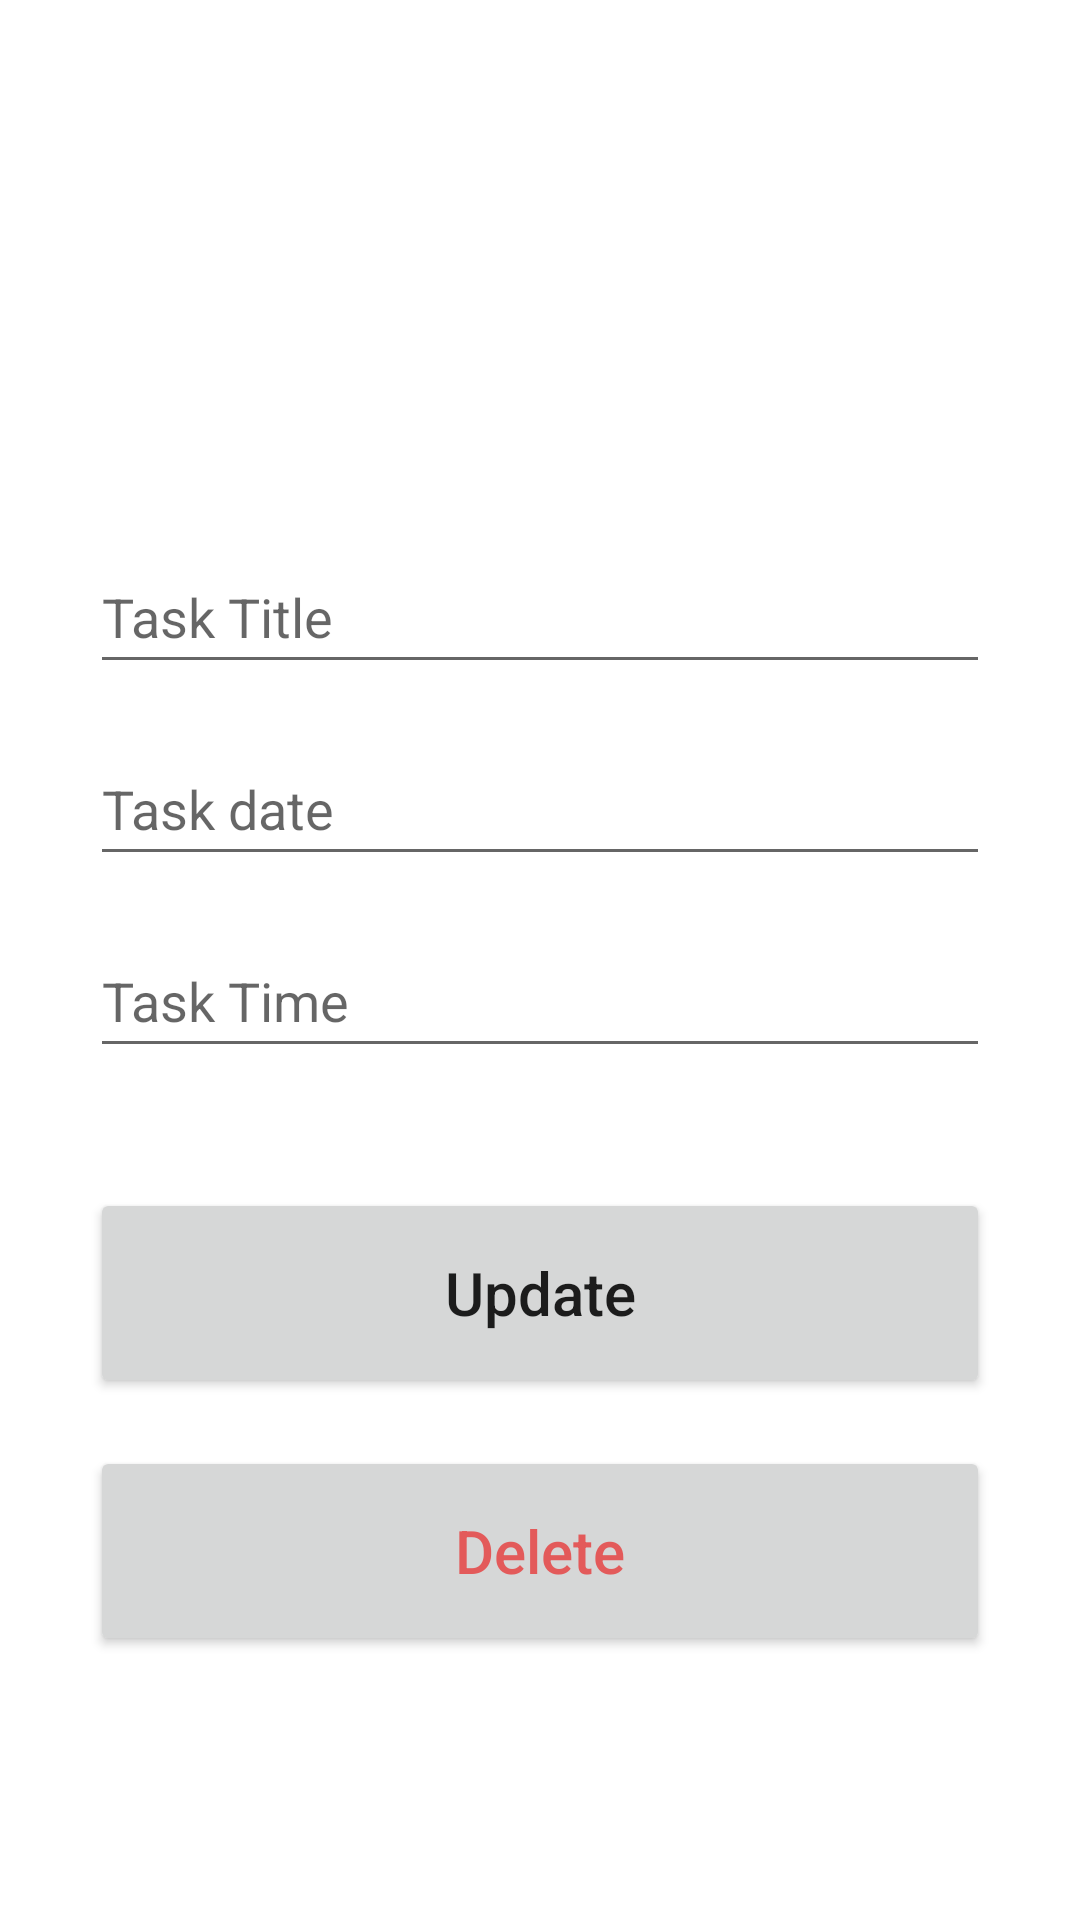

This screen was rendered from an Android layout file. Write that file and the resources it references.
<!-- AndroidManifest.xml: application theme Theme.Taskness -->
<!-- res/layout/activity_update.xml -->
<?xml version="1.0" encoding="utf-8"?>
<androidx.constraintlayout.widget.ConstraintLayout xmlns:android="http://schemas.android.com/apk/res/android"
    xmlns:app="http://schemas.android.com/apk/res-auto"
    xmlns:tools="http://schemas.android.com/tools"
    android:layout_width="match_parent"
    android:layout_height="match_parent"
    tools:context=".AddActivity"
    android:padding="30dp">

    <EditText
        android:id="@+id/title_input2"
        android:layout_width="match_parent"
        android:layout_height="wrap_content"
        android:layout_marginTop="150dp"
        android:ems="10"
        android:hint="Task Title"
        android:inputType="textPersonName"
        android:minHeight="48dp"
        app:layout_constraintEnd_toEndOf="parent"
        app:layout_constraintStart_toStartOf="parent"
        app:layout_constraintTop_toTopOf="parent" />

    <EditText
        android:id="@+id/date_input2"
        android:layout_width="match_parent"
        android:layout_height="wrap_content"
        android:layout_marginTop="16dp"
        android:ems="10"
        android:hint="Task date"
        android:inputType="date"
        android:minHeight="48dp"
        app:layout_constraintEnd_toEndOf="parent"
        app:layout_constraintStart_toStartOf="parent"
        app:layout_constraintTop_toBottomOf="@+id/title_input2" />

    <EditText
        android:id="@+id/time_input2"
        android:layout_width="match_parent"
        android:layout_height="wrap_content"
        android:layout_marginTop="16dp"
        android:ems="10"
        android:hint="Task Time"
        android:inputType="time"
        android:minHeight="48dp"
        app:layout_constraintEnd_toEndOf="parent"
        app:layout_constraintStart_toStartOf="parent"
        app:layout_constraintTop_toBottomOf="@+id/date_input2" />

    <Button
        android:id="@+id/update_button"
        android:layout_width="match_parent"
        android:layout_height="70dp"
        android:layout_marginTop="40dp"
        android:text="Update"
        android:textSize="20sp"
        android:textAllCaps="false"
        app:layout_constraintEnd_toEndOf="parent"
        app:layout_constraintStart_toStartOf="parent"
        app:layout_constraintTop_toBottomOf="@+id/time_input2" />

    <Button
        android:id="@+id/delete_button"
        android:layout_width="match_parent"
        android:layout_height="70dp"
        android:layout_marginTop="16dp"
        android:text="Delete"
        android:textAllCaps="false"
        android:textColor="@color/red"
        android:textSize="20sp"
        app:layout_constraintEnd_toEndOf="parent"
        app:layout_constraintStart_toStartOf="parent"
        app:layout_constraintTop_toBottomOf="@+id/update_button" />

</androidx.constraintlayout.widget.ConstraintLayout>
<!-- resources referenced by this layout -->
<resources>
  <color name="red">#E35A5A</color>
  <style name="Theme.Taskness" parent="Theme.MaterialComponents.DayNight.DarkActionBar">
          
          <item name="colorPrimary">@color/purple_500</item>
          <item name="colorPrimaryVariant">@color/purple_700</item>
          <item name="colorOnPrimary">@color/white</item>
          
          <item name="colorSecondary">@color/teal_200</item>
          <item name="colorSecondaryVariant">@color/teal_700</item>
          <item name="colorOnSecondary">@color/black</item>
          
          <item name="android:statusBarColor">?attr/colorPrimaryVariant</item>
          
      </style>
  <color name="purple_500">#FF6200EE</color>
  <color name="purple_700">#FF3700B3</color>
  <color name="white">#FFFFFFFF</color>
  <color name="teal_200">#FF03DAC5</color>
  <color name="teal_700">#FF018786</color>
  <color name="black">#FF000000</color>
</resources>
